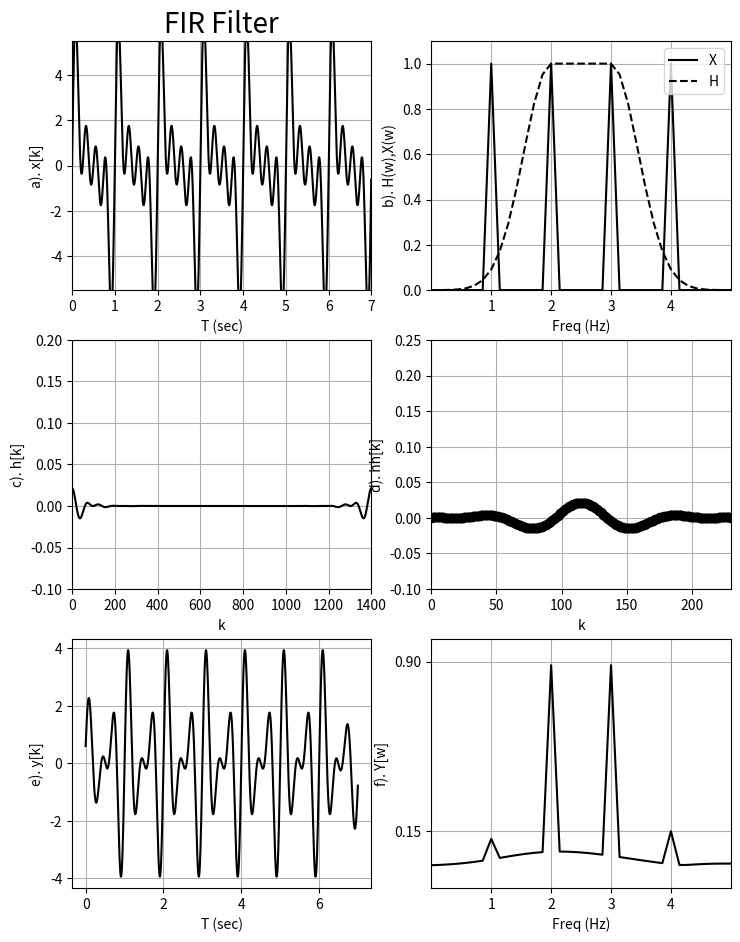

Source code (Python):

""" Find_FIR.py """
import matplotlib.pyplot as plt
import numpy as np
from scipy import signal as sig
from math import pi, exp, cos, sin, log, sqrt


dt = .005
NN = 1400


N2 = int(NN/2)
x = np.zeros(NN)
y = np.zeros(NN)

def bandaid(first,H):
    first = int(first)
    I = H
    fend = first + 0
    tol = 4
    for n in range(N2):
        I[n] = exp(-.5*((n-first)/tol)**2)
    tol = 3.2
    fend = int(first + first/2)
    for n in range(first):
        I[n] = exp(-.5*((n-first)/tol)**2)
    for n in range(first,fend):
        I[n] = 1
    for n in range(fend,N2):
        I[n] = exp(-.5*((n-fend)/tol)**2)

    return I


TT = np.linspace(0,dt*(NN-1),NN)
DF = 1/(dt*NN)
FF = np.linspace(0,DF*(NN-1),NN)
f1 = 1
f2 = 2
f3 = 3
f4 = 4

freq1 = f1*2*pi
freq2 = f2*2*pi
freq3 = f3*2*pi
freq4 = f4*2*pi

x = 2*np.sin(freq1*TT)
x+= 2*np.sin(freq2*TT)
x+= 2*np.sin(freq3*TT)
x+= 2*np.sin(freq4*TT)


plt.figure(figsize=[10,12])

plt.figure(figsize=[8.5,11])

plt.subplot(321)
plt.title("FIR Filter",size=20)
plt.plot(TT,x,'k')
plt.axis([0,NN*dt,-5.5,5.5])
# plt.text(5,-15,'$\phi$ = {}'.format(round(14,3)),fontsize=12)

plt.ylabel('a). x[k]')
plt.xlabel('T (sec)')
plt.grid()
X = (1/NN)*np.fft.fft(x)
""" Create the filter """
H = np.zeros(NN)
""" Rectangular Low pass """
# for n in range(8):
#     H[n] = 1
""" Low pass """
#for n in range(4):
# H[n] = 1
#for n in range(4,16):
# H[n] = exp(-.5*((n-4)/4)**2)
""" Band pass """

A = bandaid(4,np.zeros(NN))
B = bandaid(36,np.zeros(NN))
H = A+B




H = bandaid(NN/100,H)


""" High pass """
#for n in range(15):
# H[n] = exp(-.5*((n-15)/4)**2)
#for n in range(15,N2+2):
# H[n] = 1
""" Reflect the positive frequencies to the right side """
for n in range(1,N2-1):
    H[NN-n] = H[n]
Y = H*X
plt.subplot(322)
plt.plot(FF,abs(X),'k',label='X')
plt.plot(FF,H,'k--',label='H')
plt.legend(loc='upper right')
plt.ylabel('b). H(w),X(w)')
plt.xlabel('Freq (Hz)')
plt.grid()

plt.axis([0,325,0,1.1])
plt.xticks([20,100,180,300])

plt.axis([0,5,0,1.1])
plt.xticks([1,2,3,4])

h = np.fft.ifft(H)

plt.subplot(323)
plt.plot(h.real,'k')
plt.xlabel('k')
plt.ylabel('c). h[k]')
plt.grid()
plt.axis([0,NN,-.1,.2])

M = 115

hh = np.zeros(NN)

""" Move the filter to the left side """
for n in range(M):
    hh[n+M] = h[n].real
    hh[M-n] = hh[M+n]
    print('hh[',n,']=',hh[n])

plt.subplot(324)
plt.plot(hh,'ok')
plt.axis([0 ,2*M,-.1,.25])
plt.xlabel('k')
plt.ylabel('d). hh[k]')
plt.grid()

""" Convolve hh and x """

yy=np.convolve(hh,x)

y = np.zeros(NN)
for n in range(NN):
    y[n] = yy[n+M]

plt.subplot(325)
plt.plot(TT,y,'k')
plt.ylabel('e). y[k]')
plt.xlabel('T (sec)')
plt.grid()

Y = (1/NN)*np.fft.fft(y)

plt.subplot(326)
plt.plot(FF,abs(Y),'k')

plt.axis([0,325,-.1,1])
plt.xticks([0,20,100,180,300])

plt.axis([0,5,-.1,1])
plt.xticks([1,2,3,4])
plt.yticks([0.15,0.9])

plt.ylabel('f). Y[w]')
plt.xlabel('Freq (Hz)')
plt.grid()
plt.savefig('f.png',dpi=300)
plt.show()